The GitHub repository singuyen0312e9/MangoLeaf contains a labelled image folder "dataset_scientific_split" with 9 categories: anthracnose, bacterial canker, bacterial spot, cutting weevil, die back, gall midge, healthy, powdery mildew, sooty mould. Examples follow, each with its label.

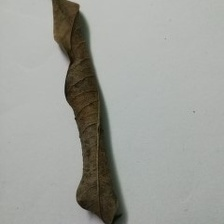
Label: die back

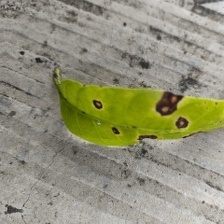
Label: bacterial spot

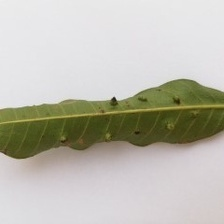
Label: gall midge

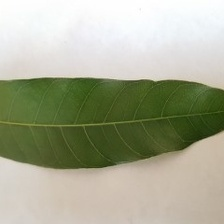
Label: healthy

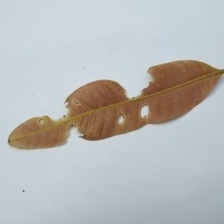
Label: anthracnose

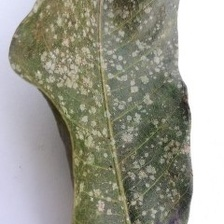
Label: powdery mildew
